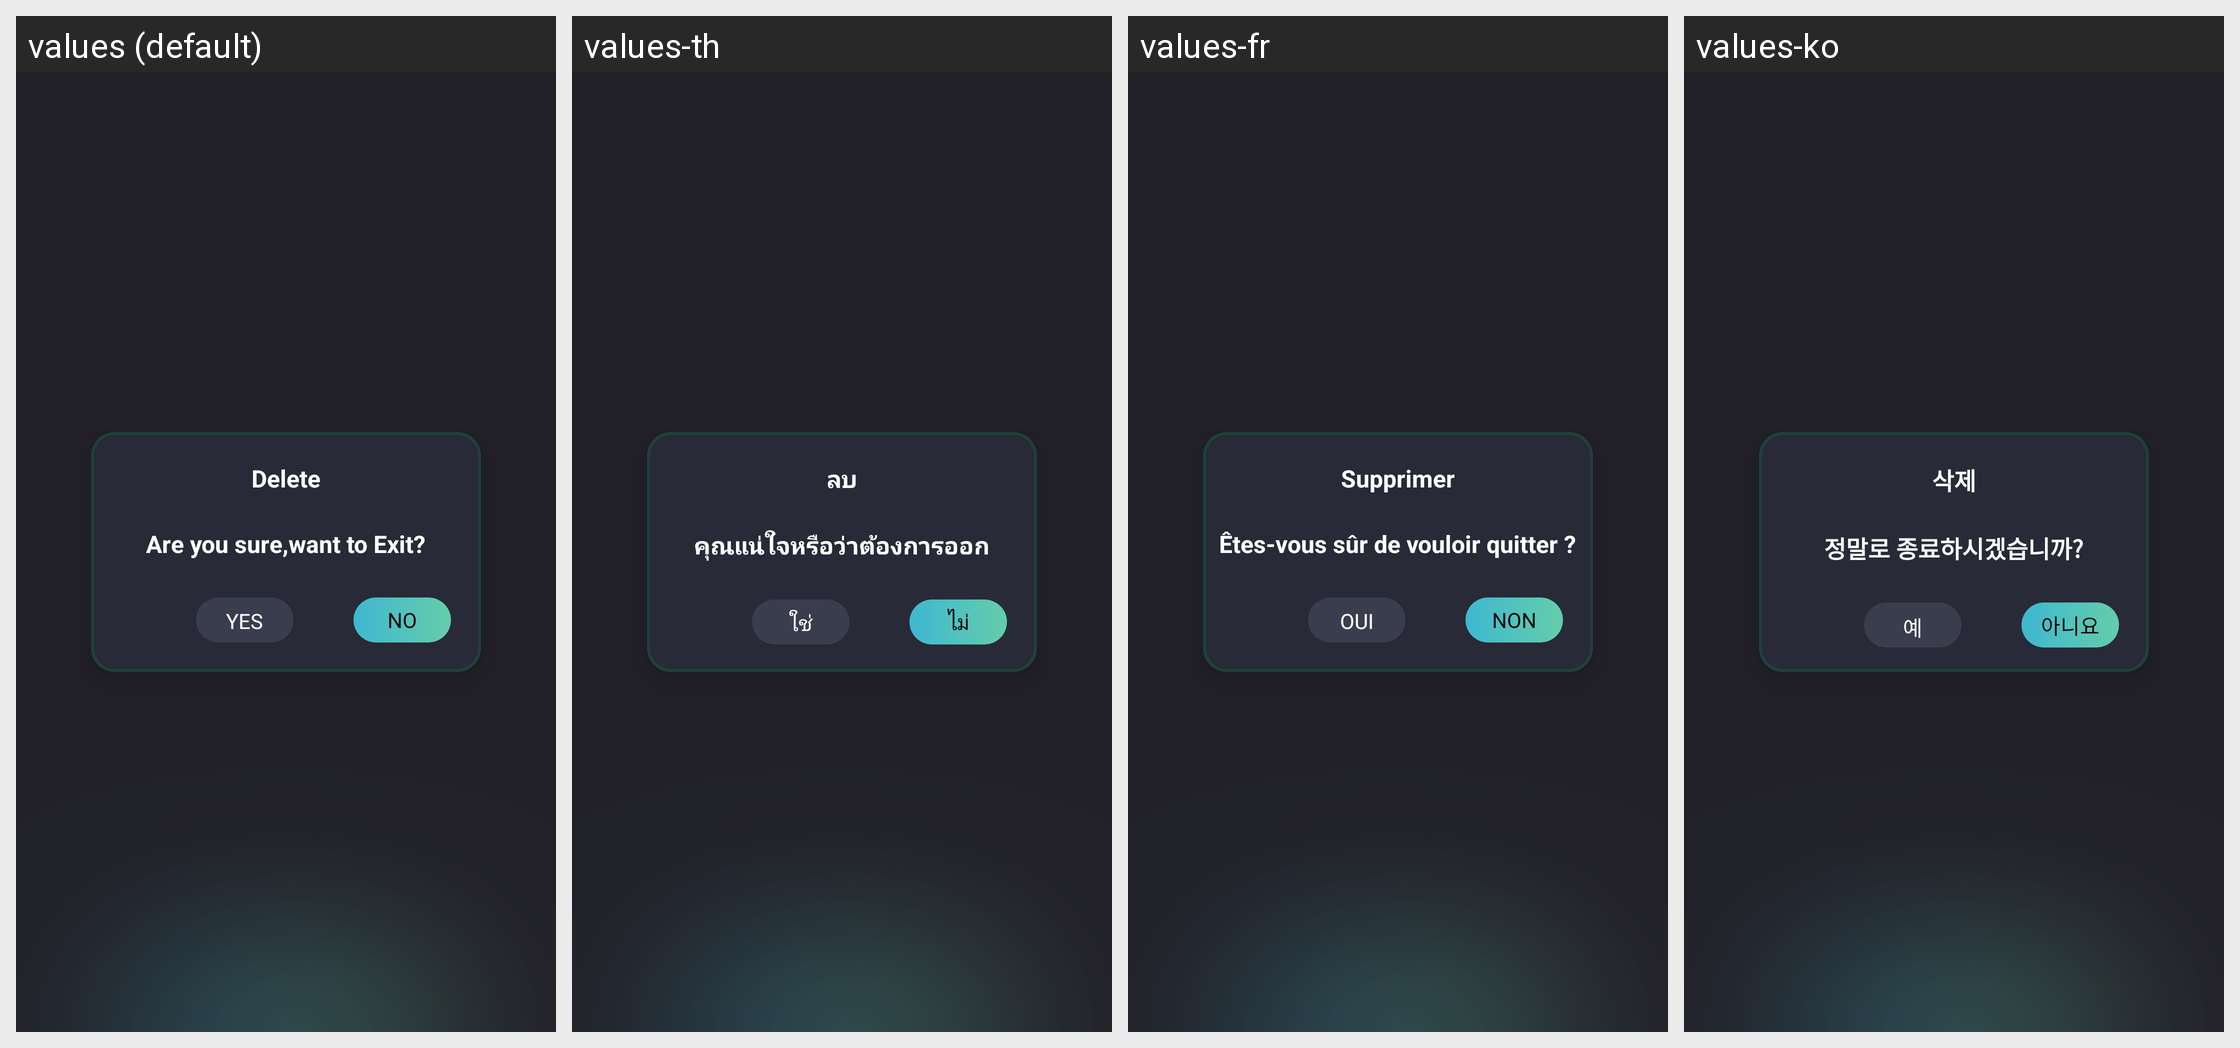

This grid shows one Android layout under several languages. Give, for every string resource on the screen, its name, the default text and each shown locale's text.
Android screen res/layout/activity_exit.xml rendered under 4 locales, left to right: values (default), values-th, values-fr, values-ko. Device: Nexus 5 (rendered at 1080×1920; each locale shown at half size, 540×960, under a caption strip naming it); theme Theme.SmartQREditor.
Other locales in the repository, not shown: values-de, values-es, values-in, values-ja, values-ms, values-pt, values-zh-rTW.
Strings drawn on this screen, with the default value and each locale's value (text and hints the layout hard-codes, and strings that could not be matched under every locale, appear in the picture but are not listed):

Delete
  values: Delete
  values-th: ลบ
  values-fr: Supprimer
  values-ko: 삭제

Areyousure
  values: Are you sure,want to Exit?
  values-th: คุณแน่ใจหรือว่าต้องการออก
  values-fr: Êtes-vous sûr de vouloir quitter ?
  values-ko: 정말로 종료하시겠습니까?

YES
  values: YES
  values-th: ใช่
  values-fr: OUI
  values-ko: 예

NO
  values: NO
  values-th: ไม่
  values-fr: NON
  values-ko: 아니요
